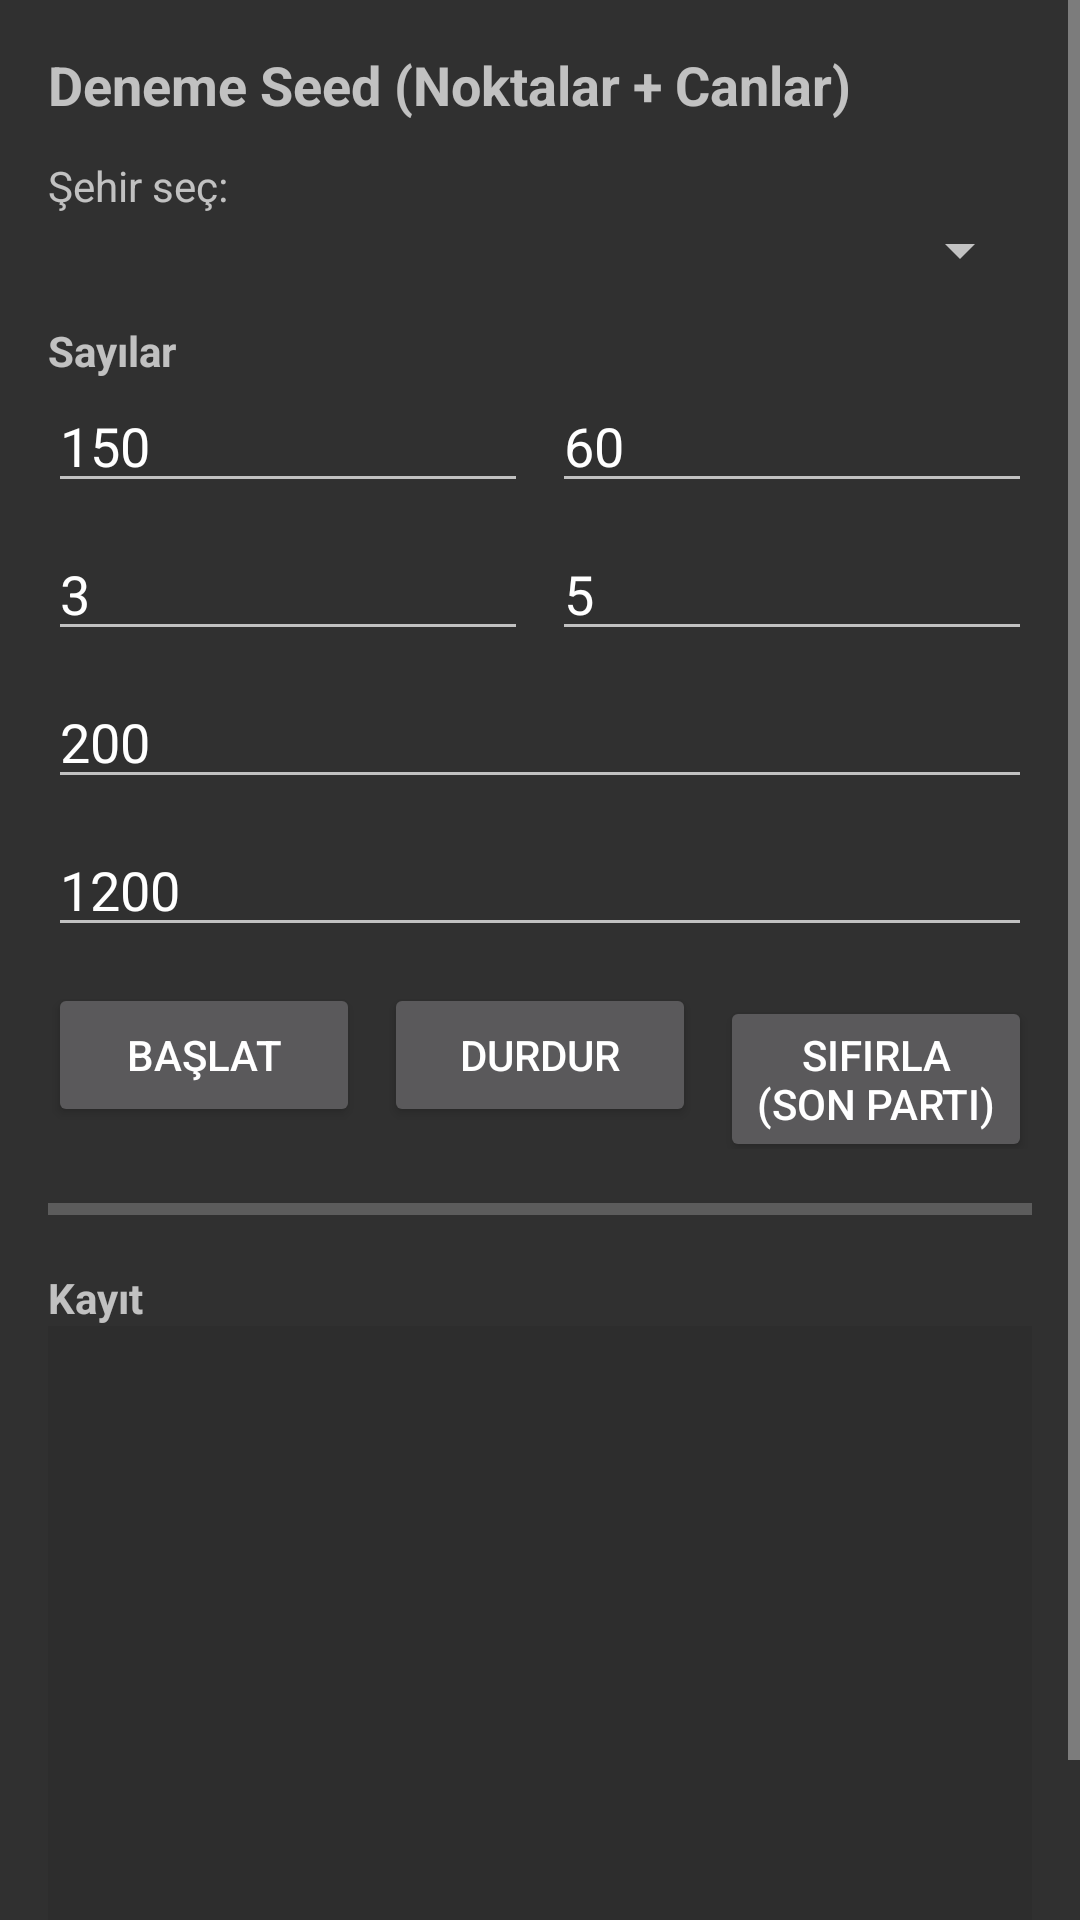

Produce the Android XML layout that renders to this screen, including the resource entries it uses.
<!-- AndroidManifest.xml: application theme Theme.Iyesi -->
<!-- res/layout/activity_seed_mock.xml -->
<ScrollView xmlns:android="http://schemas.android.com/apk/res/android"
    android:id="@+id/scroll"
    android:layout_width="match_parent"
    android:layout_height="match_parent"
    android:fillViewport="true">
    <LinearLayout android:layout_width="match_parent" android:layout_height="wrap_content" android:padding="16dp" android:orientation="vertical">
        <TextView android:layout_width="match_parent" android:layout_height="wrap_content" android:text="@string/seed_mock_title" android:textStyle="bold" android:textSize="18sp"/>
        <TextView android:layout_width="match_parent" android:layout_height="wrap_content" android:text="@string/seed_mock_label_select_city" android:layout_marginTop="12dp"/>
        <Spinner android:id="@+id/spCity" android:layout_width="match_parent" android:layout_height="wrap_content"/>
        <TextView android:layout_width="match_parent" android:layout_height="wrap_content" android:text="@string/seed_mock_label_counts" android:textStyle="bold" android:layout_marginTop="12dp"/>
        <LinearLayout android:layout_width="match_parent" android:layout_height="wrap_content" android:orientation="horizontal">
            <EditText android:id="@+id/etFeed" android:layout_width="0dp" android:layout_height="wrap_content" android:layout_weight="1" android:hint="@string/seed_mock_hint_feeding" android:inputType="number" android:text="150"/>
            <EditText android:id="@+id/etNest" android:layout_width="0dp" android:layout_height="wrap_content" android:layout_weight="1" android:hint="@string/seed_mock_hint_nest" android:inputType="number" android:layout_marginStart="8dp" android:text="60"/>
        </LinearLayout>
        <LinearLayout android:layout_width="match_parent" android:layout_height="wrap_content" android:orientation="horizontal" android:layout_marginTop="8dp">
            <EditText android:id="@+id/etShelter" android:layout_width="0dp" android:layout_height="wrap_content" android:layout_weight="1" android:hint="@string/seed_mock_hint_shelter" android:inputType="number" android:text="3"/>
            <EditText android:id="@+id/etTask" android:layout_width="0dp" android:layout_height="wrap_content" android:layout_weight="1" android:hint="@string/seed_mock_hint_task" android:inputType="number" android:layout_marginStart="8dp" android:text="5"/>
        </LinearLayout>
        <EditText android:id="@+id/etSouls" android:layout_width="match_parent" android:layout_height="wrap_content" android:hint="@string/seed_mock_hint_souls" android:inputType="number" android:layout_marginTop="8dp" android:text="200"/>
        <EditText android:id="@+id/etRadius" android:layout_width="match_parent" android:layout_height="wrap_content" android:hint="@string/seed_mock_hint_radius" android:inputType="number" android:layout_marginTop="8dp" android:text="1200"/>
        <LinearLayout android:layout_width="match_parent" android:layout_height="wrap_content" android:orientation="horizontal" android:layout_marginTop="12dp">
            <Button android:id="@+id/btnStart" android:layout_width="0dp" android:layout_height="wrap_content" android:layout_weight="1" android:text="@string/seed_mock_button_start"/>
            <Button android:id="@+id/btnStop" android:layout_width="0dp" android:layout_height="wrap_content" android:layout_weight="1" android:layout_marginStart="8dp" android:text="@string/seed_mock_button_stop"/>
            <Button android:id="@+id/btnReset" android:layout_width="0dp" android:layout_height="wrap_content" android:layout_weight="1" android:layout_marginStart="8dp" android:text="@string/seed_mock_button_reset"/>
        </LinearLayout>
        <ProgressBar android:id="@+id/progress" style="?android:attr/progressBarStyleHorizontal" android:layout_width="match_parent" android:layout_height="wrap_content" android:layout_marginTop="12dp" android:indeterminate="false" android:max="100" android:progress="0"/>
        <TextView android:layout_width="match_parent" android:layout_height="wrap_content" android:text="@string/seed_mock_label_log" android:textStyle="bold" android:layout_marginTop="12dp"/>
        <TextView android:id="@+id/tvLog" android:layout_width="match_parent" android:layout_height="240dp" android:background="#11000000" android:padding="8dp" android:textSize="12sp" android:typeface="monospace" android:scrollbars="vertical" android:text=""/>
    </LinearLayout>
</ScrollView>
<!-- resources referenced by this layout -->
<resources>
  <string name="seed_mock_button_reset">Sıfırla (son parti)</string>
  <string name="seed_mock_button_start">Başlat</string>
  <string name="seed_mock_button_stop">Durdur</string>
  <string name="seed_mock_hint_feeding">Besleme</string>
  <string name="seed_mock_hint_nest">Yuva</string>
  <string name="seed_mock_hint_radius">Dağılım yarıçapı (metre)</string>
  <string name="seed_mock_hint_shelter">Barınak</string>
  <string name="seed_mock_hint_souls">Canlar</string>
  <string name="seed_mock_hint_task">Görev</string>
  <string name="seed_mock_label_counts">Sayılar</string>
  <string name="seed_mock_label_log">Kayıt</string>
  <string name="seed_mock_label_select_city">Şehir seç:</string>
  <string name="seed_mock_title">Deneme Seed (Noktalar + Canlar)</string>
  <style name="Theme.Iyesi" parent="Base.Theme.Iyesi" />
  <style name="Base.Theme.Iyesi" parent="Theme.AppCompat.NoActionBar">
          
          
      </style>
</resources>
